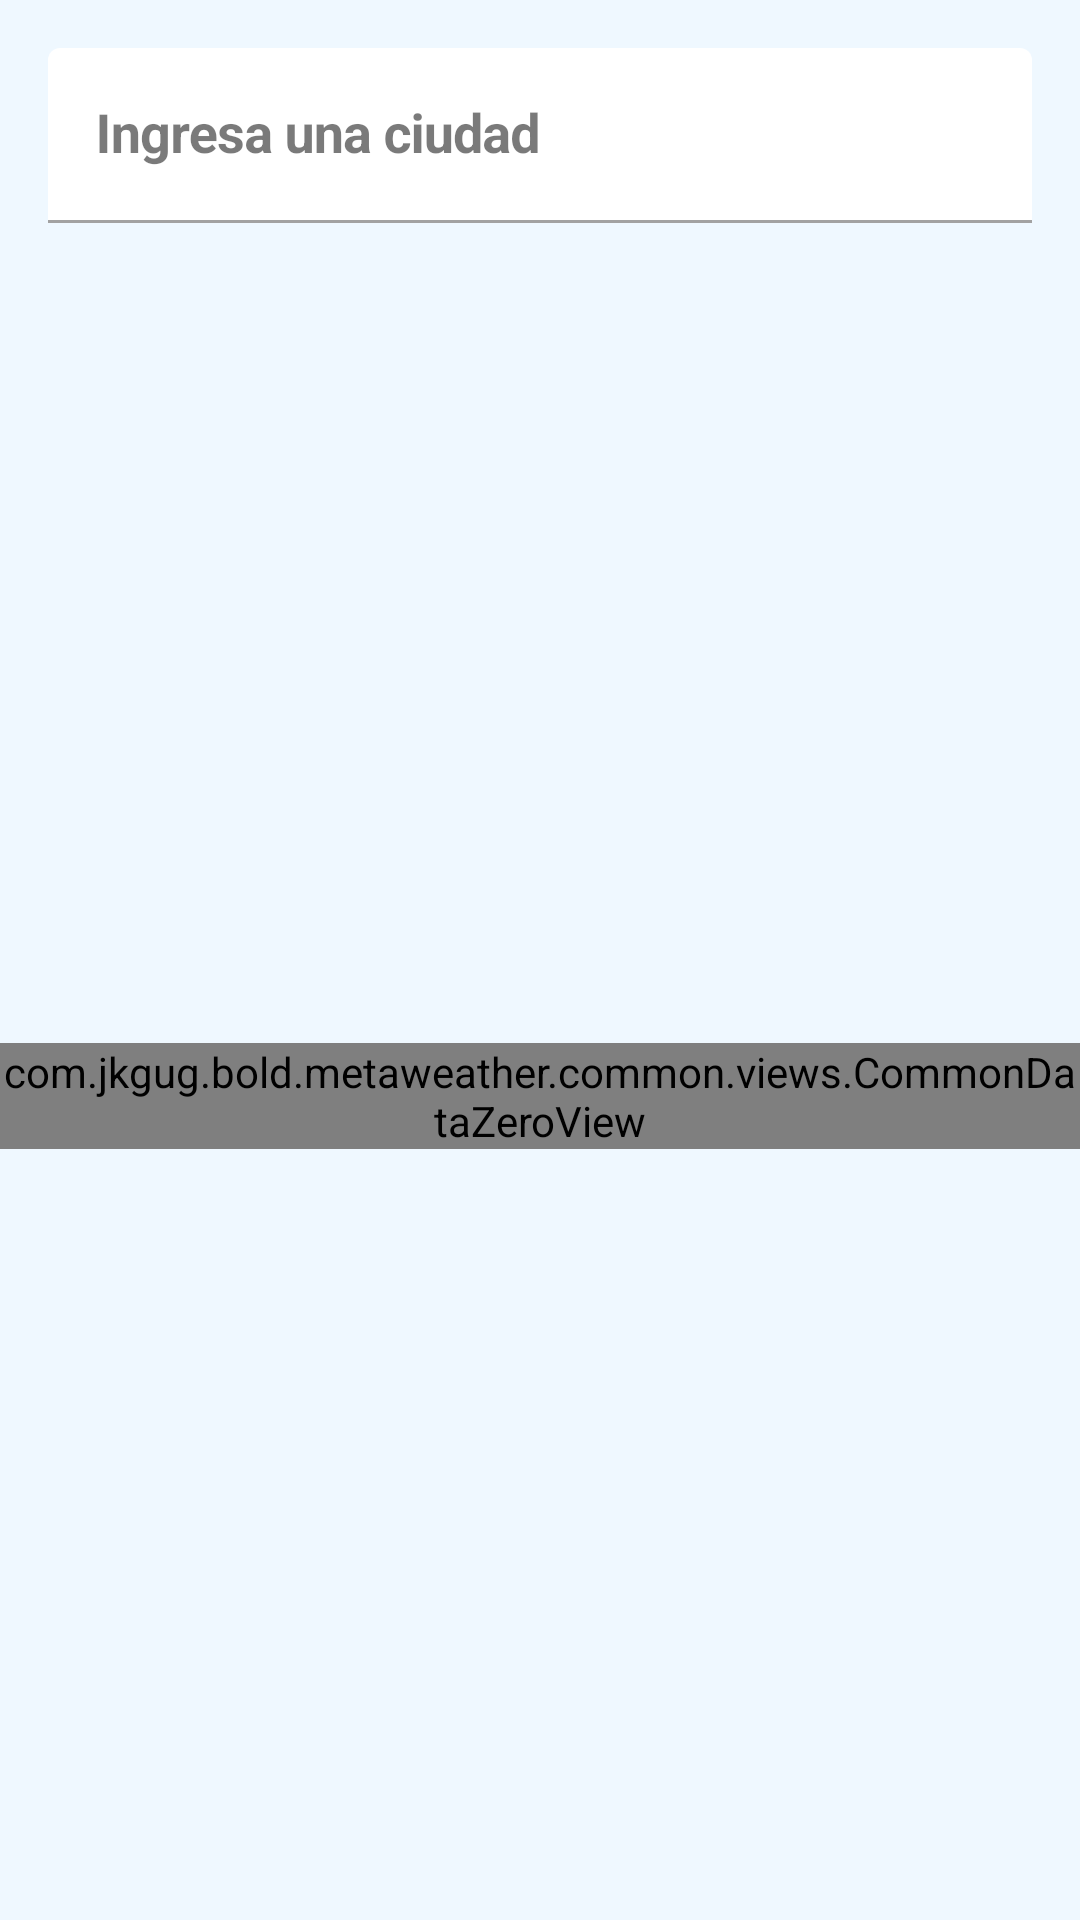

This screen was rendered from an Android layout file. Write that file and the resources it references.
<!-- AndroidManifest.xml: application theme Theme.MetaWeather -->
<!-- res/layout/fragment_search.xml -->
<?xml version="1.0" encoding="utf-8"?>
<androidx.constraintlayout.widget.ConstraintLayout xmlns:android="http://schemas.android.com/apk/res/android"
    xmlns:app="http://schemas.android.com/apk/res-auto"
    xmlns:tools="http://schemas.android.com/tools"
    android:layout_width="match_parent"
    android:layout_height="match_parent"
    tools:context=".weather.search.SearchFragment">

    <com.google.android.material.textfield.TextInputLayout
        android:id="@+id/input_search"
        android:layout_width="match_parent"
        android:layout_height="wrap_content"
        android:elevation="@dimen/elevation_l"
        android:hint="@string/hint_search"
        android:padding="@dimen/padding_m"
        app:boxBackgroundColor="@color/white"
        app:endIconMode="clear_text"
        app:layout_constraintEnd_toEndOf="parent"
        app:layout_constraintStart_toStartOf="parent"
        app:layout_constraintTop_toTopOf="parent"
        app:startIconDrawable="@drawable/ic_twotone_search_24">

        <com.google.android.material.textfield.TextInputEditText
            android:id="@+id/edit_user"
            android:layout_width="match_parent"
            android:layout_height="wrap_content"
            android:inputType="text"
            android:maxLength="30"
            android:maxLines="1" />

    </com.google.android.material.textfield.TextInputLayout>

    <androidx.recyclerview.widget.RecyclerView
        android:id="@+id/recycler_items"
        android:layout_width="match_parent"
        android:layout_height="0dp"
        android:layout_marginTop="@dimen/margin_m"
        app:layout_constraintBottom_toBottomOf="parent"
        app:layout_constraintEnd_toEndOf="parent"
        app:layout_constraintStart_toStartOf="parent"
        app:layout_constraintTop_toBottomOf="@id/input_search"
        tools:itemCount="3"
        tools:listitem="@layout/search_result_item_view"
        tools:visibility="gone" />

    <com.jkgug.bold.metaweather.common.views.CommonLoadingView
        android:id="@+id/view_loading"
        android:layout_width="wrap_content"
        android:layout_height="wrap_content"
        android:visibility="gone"
        app:layout_constraintBottom_toBottomOf="parent"
        app:layout_constraintEnd_toEndOf="parent"
        app:layout_constraintStart_toStartOf="parent"
        app:layout_constraintTop_toBottomOf="@id/input_search" />

    <com.jkgug.bold.metaweather.common.views.CommonDataZeroView
        android:id="@+id/view_data_zero"
        android:layout_width="wrap_content"
        android:layout_height="wrap_content"
        android:visibility="visible"
        app:layout_constraintBottom_toBottomOf="parent"
        app:layout_constraintEnd_toEndOf="parent"
        app:layout_constraintStart_toStartOf="parent"
        app:layout_constraintTop_toBottomOf="@id/input_search" />

    <com.jkgug.bold.metaweather.common.views.CommonNoResultsView
        android:id="@+id/view_no_results"
        android:layout_width="wrap_content"
        android:layout_height="wrap_content"
        android:visibility="gone"
        app:layout_constraintBottom_toBottomOf="parent"
        app:layout_constraintEnd_toEndOf="parent"
        app:layout_constraintStart_toStartOf="parent"
        app:layout_constraintTop_toBottomOf="@id/input_search" />

    <com.jkgug.bold.metaweather.common.views.CommonNoConnectionView
        android:id="@+id/view_no_connection"
        android:layout_width="wrap_content"
        android:layout_height="wrap_content"
        android:visibility="gone"
        app:layout_constraintBottom_toBottomOf="parent"
        app:layout_constraintEnd_toEndOf="parent"
        app:layout_constraintStart_toStartOf="parent"
        app:layout_constraintTop_toBottomOf="@id/input_search" />

    <com.jkgug.bold.metaweather.common.views.CommonErrorView
        android:id="@+id/view_error"
        android:layout_width="wrap_content"
        android:layout_height="wrap_content"
        android:visibility="gone"
        app:layout_constraintBottom_toBottomOf="parent"
        app:layout_constraintEnd_toEndOf="parent"
        app:layout_constraintStart_toStartOf="parent"
        app:layout_constraintTop_toBottomOf="@id/input_search" />

</androidx.constraintlayout.widget.ConstraintLayout>
<!-- res/layout/search_result_item_view.xml (included above) -->
<?xml version="1.0" encoding="utf-8"?>
<com.google.android.material.card.MaterialCardView xmlns:android="http://schemas.android.com/apk/res/android"
    xmlns:app="http://schemas.android.com/apk/res-auto"
    xmlns:tools="http://schemas.android.com/tools"
    android:layout_width="match_parent"
    android:layout_height="wrap_content"
    android:layout_margin="@dimen/margin_s"
    app:cardCornerRadius="@dimen/radius_m"
    app:cardElevation="@dimen/elevation_s">

    <androidx.constraintlayout.widget.ConstraintLayout
        android:layout_width="match_parent"
        android:layout_height="wrap_content"
        android:padding="@dimen/padding_s">

        <TextView
            android:id="@+id/text_city"
            android:layout_width="wrap_content"
            android:layout_height="wrap_content"
            android:textAppearance="?textAppearanceSubtitle1"
            app:layout_constraintEnd_toEndOf="parent"
            app:layout_constraintStart_toStartOf="parent"
            app:layout_constraintTop_toTopOf="parent"
            tools:text="London" />

        <com.google.android.material.chip.Chip
            android:id="@+id/text_type"
            android:layout_width="wrap_content"
            android:layout_height="wrap_content"
            android:textAppearance="?textAppearanceBody2"
            app:layout_constraintEnd_toEndOf="parent"
            app:layout_constraintStart_toStartOf="parent"
            app:layout_constraintTop_toBottomOf="@id/text_city"
            tools:text="London" />

    </androidx.constraintlayout.widget.ConstraintLayout>


</com.google.android.material.card.MaterialCardView>
<!-- resources referenced by this layout -->
<resources>
  <color name="white">#FFFFFFFF</color>
  <dimen name="elevation_l">12dp</dimen>
  <dimen name="elevation_s">4dp</dimen>
  <dimen name="margin_m">16dp</dimen>
  <dimen name="margin_s">8dp</dimen>
  <dimen name="padding_m">16dp</dimen>
  <dimen name="padding_s">8dp</dimen>
  <dimen name="radius_m">16dp</dimen>
  <string name="hint_search">Ingresa una ciudad</string>
  <color name="primaryColor">#2e58c9</color>
  <color name="primaryTextColor_high">#DEFFFFFF</color>
  <color name="secondaryColor">#07aef2</color>
  <color name="secondaryDarkColor">#007fbf</color>
  <color name="secondaryTextColor_high">#DE000000</color>
  <color name="errorColor">#ef5350</color>
  <color name="weather_background">#eff8ff</color>
  <style name="WeatherBaseText.Button">
          <item name="android:textAllCaps">true</item>
          <item name="android:textSize">@dimen/text_size_14sp</item>
          <item name="android:textStyle">bold</item>
          <item name="android:textColor">@color/primaryTextColor_high</item>
          <item name="android:height">@dimen/button_height_normal</item>
      </style>
  <style name="WeatherBaseText.Headline4">
          <item name="android:textStyle">bold</item>
          <item name="android:textSize">@dimen/text_size_34sp</item>
          <item name="android:textColor">@color/secondaryTextColor_high</item>
          <item name="android:letterSpacing">-0.04</item>
      </style>
  <style name="WeatherBaseText.Subtitle1">
          <item name="android:textStyle">bold</item>
          <item name="android:textSize">@dimen/text_size_18sp</item>
          <item name="android:textColor">@color/secondaryTextColor_high</item>
          <item name="android:letterSpacing">-0.015</item>
      </style>
  <style name="WeatherBaseText.Subtitle2">
          <item name="android:textStyle">normal</item>
          <item name="android:textSize">@dimen/text_size_14sp</item>
          <item name="android:textColor">@color/secondaryTextColor_medium</item>
          <item name="android:letterSpacing">-0.01</item>
      </style>
  <style name="WeatherBaseText.Body1">
          <item name="android:textStyle">normal</item>
          <item name="android:textSize">@dimen/text_size_16sp</item>
          <item name="android:textColor">@color/secondaryTextColor_high</item>
          <item name="android:letterSpacing">-0.05</item>
      </style>
  <style name="WeatherBaseText.Body2">
          <item name="android:textStyle">normal</item>
          <item name="android:textSize">@dimen/text_size_14sp</item>
          <item name="android:textColor">@color/secondaryTextColor_medium</item>
          <item name="android:letterSpacing">-0.025</item>
      </style>
  <style name="WeatherBaseText.Overline">
          <item name="android:textSize">@dimen/text_size_12sp</item>
          <item name="android:textColor">@color/secondaryTextColor_medium</item>
          <item name="android:letterSpacing">-0.1</item>
      </style>
  <style name="Inces_Snackbar" parent="Widget.MaterialComponents.Snackbar">
          <item name="android:textAppearance">@style/WeatherBaseText.Body2</item>
      </style>
  <dimen name="text_size_14sp">14sp</dimen>
  <dimen name="button_height_normal">60dp</dimen>
  <dimen name="text_size_34sp">34sp</dimen>
  <dimen name="text_size_18sp">18sp</dimen>
  <color name="secondaryTextColor_medium">#99000000</color>
  <dimen name="text_size_16sp">16sp</dimen>
  <dimen name="text_size_12sp">12sp</dimen>
</resources>
